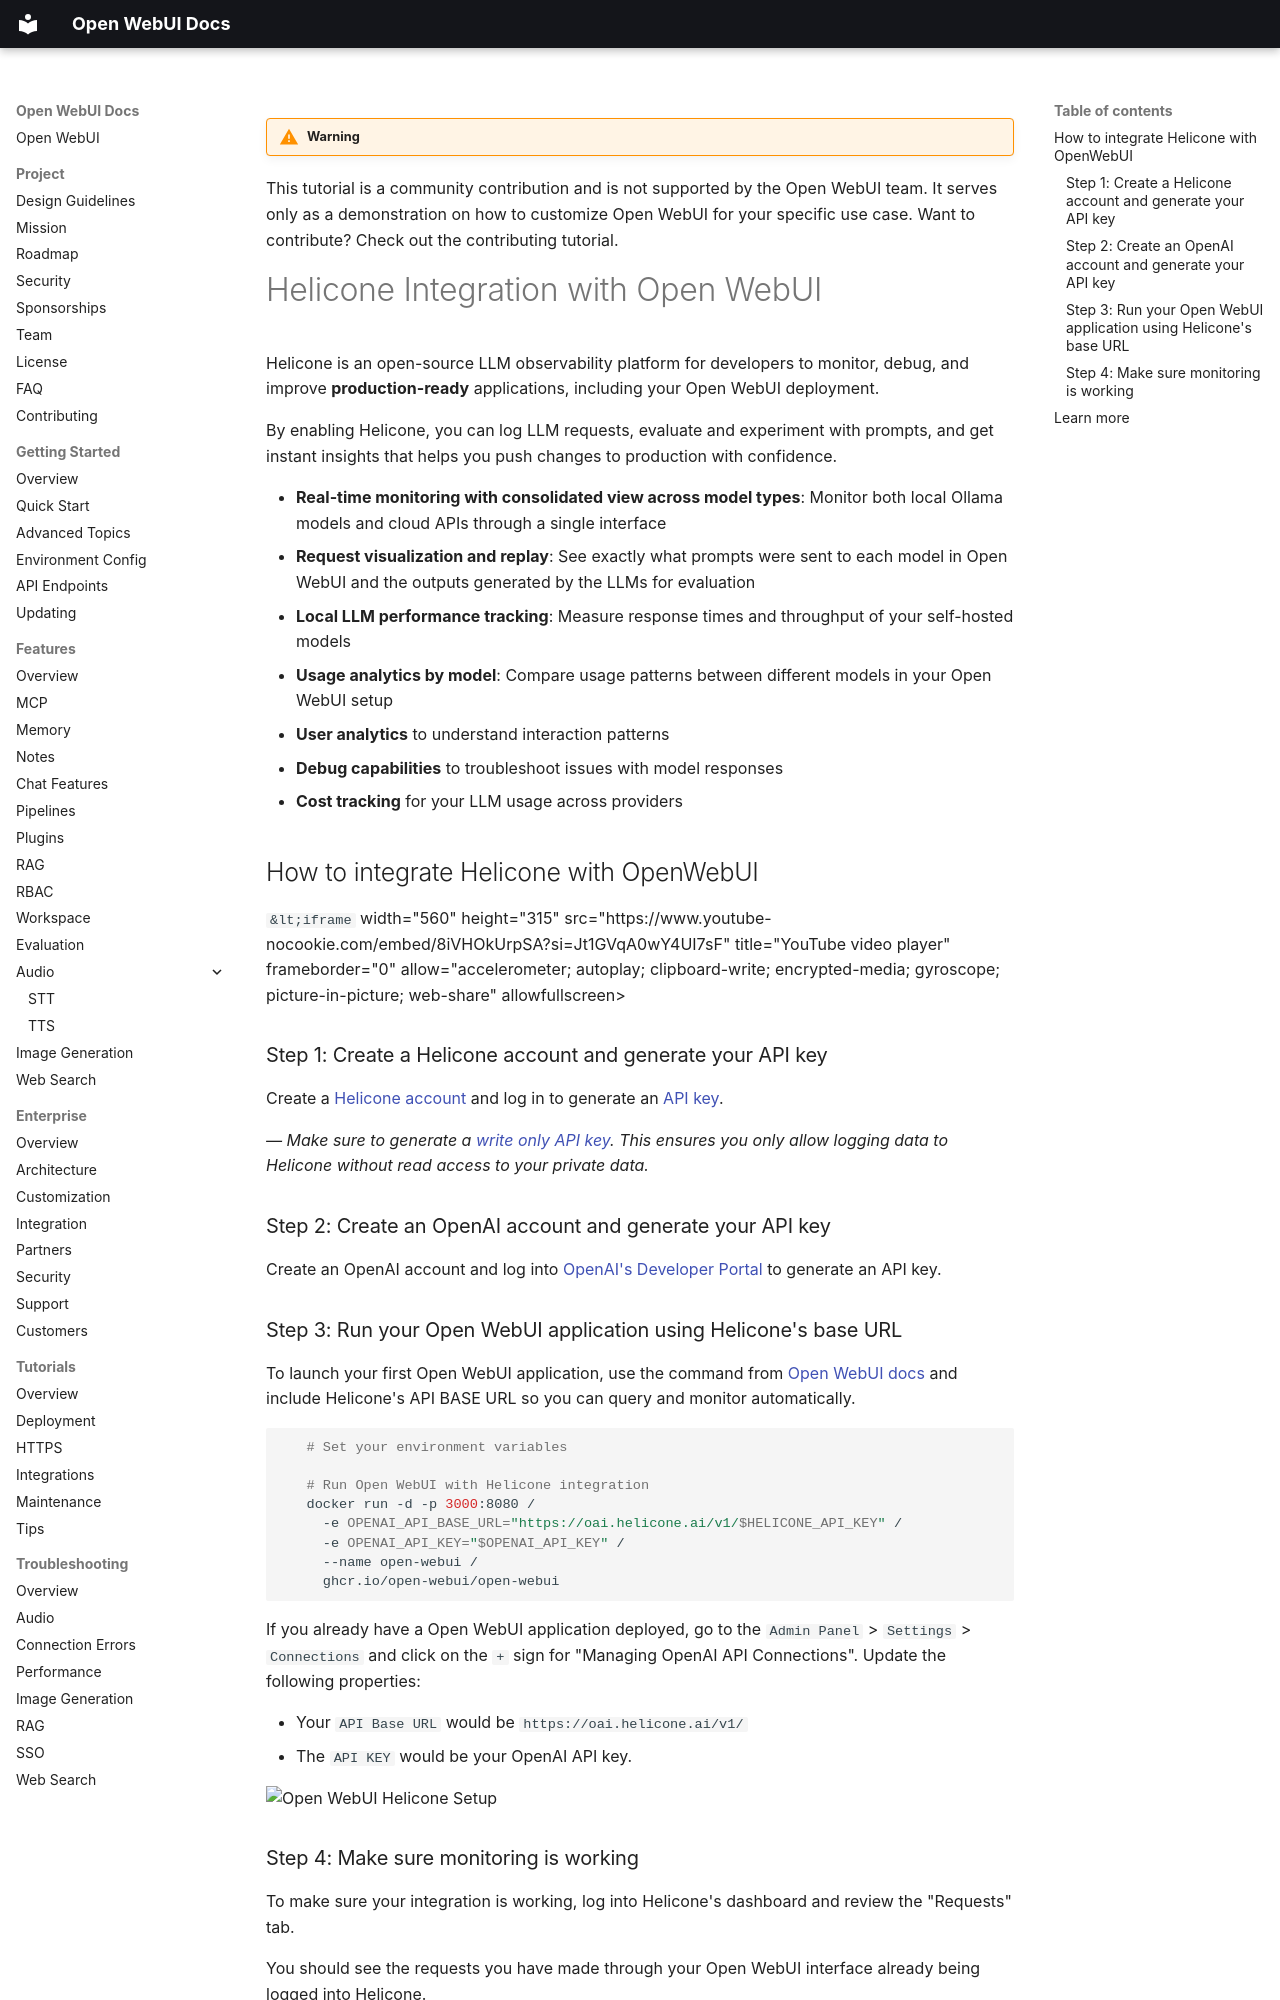

repository: AlexeyGrishin01/openwebui-docs · page: tutorials/integrations/helicone/index.html · generator: mkdocs

!!! warning

This tutorial is a community contribution and is not supported by the Open WebUI team. It serves only as a demonstration on how to customize Open WebUI for your specific use case. Want to contribute? Check out the contributing tutorial.

# Helicone Integration with Open WebUI

Helicone is an open-source LLM observability platform for developers to monitor, debug, and improve **production-ready** applications, including your Open WebUI deployment.

By enabling Helicone, you can log LLM requests, evaluate and experiment with prompts, and get instant insights that helps you push changes to production with confidence.

- **Real-time monitoring with consolidated view across model types**: Monitor both local Ollama models and cloud APIs through a single interface
- **Request visualization and replay**: See exactly what prompts were sent to each model in Open WebUI and the outputs generated by the LLMs for evaluation
- **Local LLM performance tracking**: Measure response times and throughput of your self-hosted models
- **Usage analytics by model**: Compare usage patterns between different models in your Open WebUI setup
- **User analytics** to understand interaction patterns
- **Debug capabilities** to troubleshoot issues with model responses
- **Cost tracking** for your LLM usage across providers

## How to integrate Helicone with OpenWebUI

`&lt;iframe`
  width="560"
  height="315"
  src="https://www.youtube-nocookie.com/embed/8iVHOkUrpSA?si=Jt1GVqA0wY4UI7sF"
  title="YouTube video player"
  frameborder="0"
  allow="accelerometer; autoplay; clipboard-write; encrypted-media; gyroscope; picture-in-picture; web-share"
  allowfullscreen>
</iframe>

### Step 1: Create a Helicone account and generate your API key

Create a [Helicone account](https://www.helicone.ai/) and log in to generate an [API key](https://us.helicone.ai/settings/api-keys).

*— Make sure to generate a [write only API key](https://docs.helicone.ai/helicone-headers/helicone-auth). This ensures you only allow logging data to Helicone without read access to your private data.*

### Step 2: Create an OpenAI account and generate your API key

 Create an OpenAI account and log into [OpenAI's Developer Portal](https://platform.openai.com/account/api-keys) to generate an API key.

### Step 3: Run your Open WebUI application using Helicone's base URL

To launch your first Open WebUI application, use the command from [Open WebUI docs]() and include Helicone's API BASE URL so you can query and monitor automatically.

```bash
   # Set your environment variables

   # Run Open WebUI with Helicone integration
   docker run -d -p 3000:8080 /
     -e OPENAI_API_BASE_URL="https://oai.helicone.ai/v1/$HELICONE_API_KEY" /
     -e OPENAI_API_KEY="$OPENAI_API_KEY" /
     --name open-webui /
     ghcr.io/open-webui/open-webui
```

If you already have a Open WebUI application deployed, go to the `Admin Panel` > `Settings` > `Connections` and click on the `+` sign for "Managing OpenAI API Connections". Update the following properties:

- Your `API Base URL` would be ``https://oai.helicone.ai/v1/``
- The `API KEY` would be your OpenAI API key.

<img src="assets/images/openwebui-helicone-setup_y4ssca.gif" alt="Open WebUI Helicone Setup">
